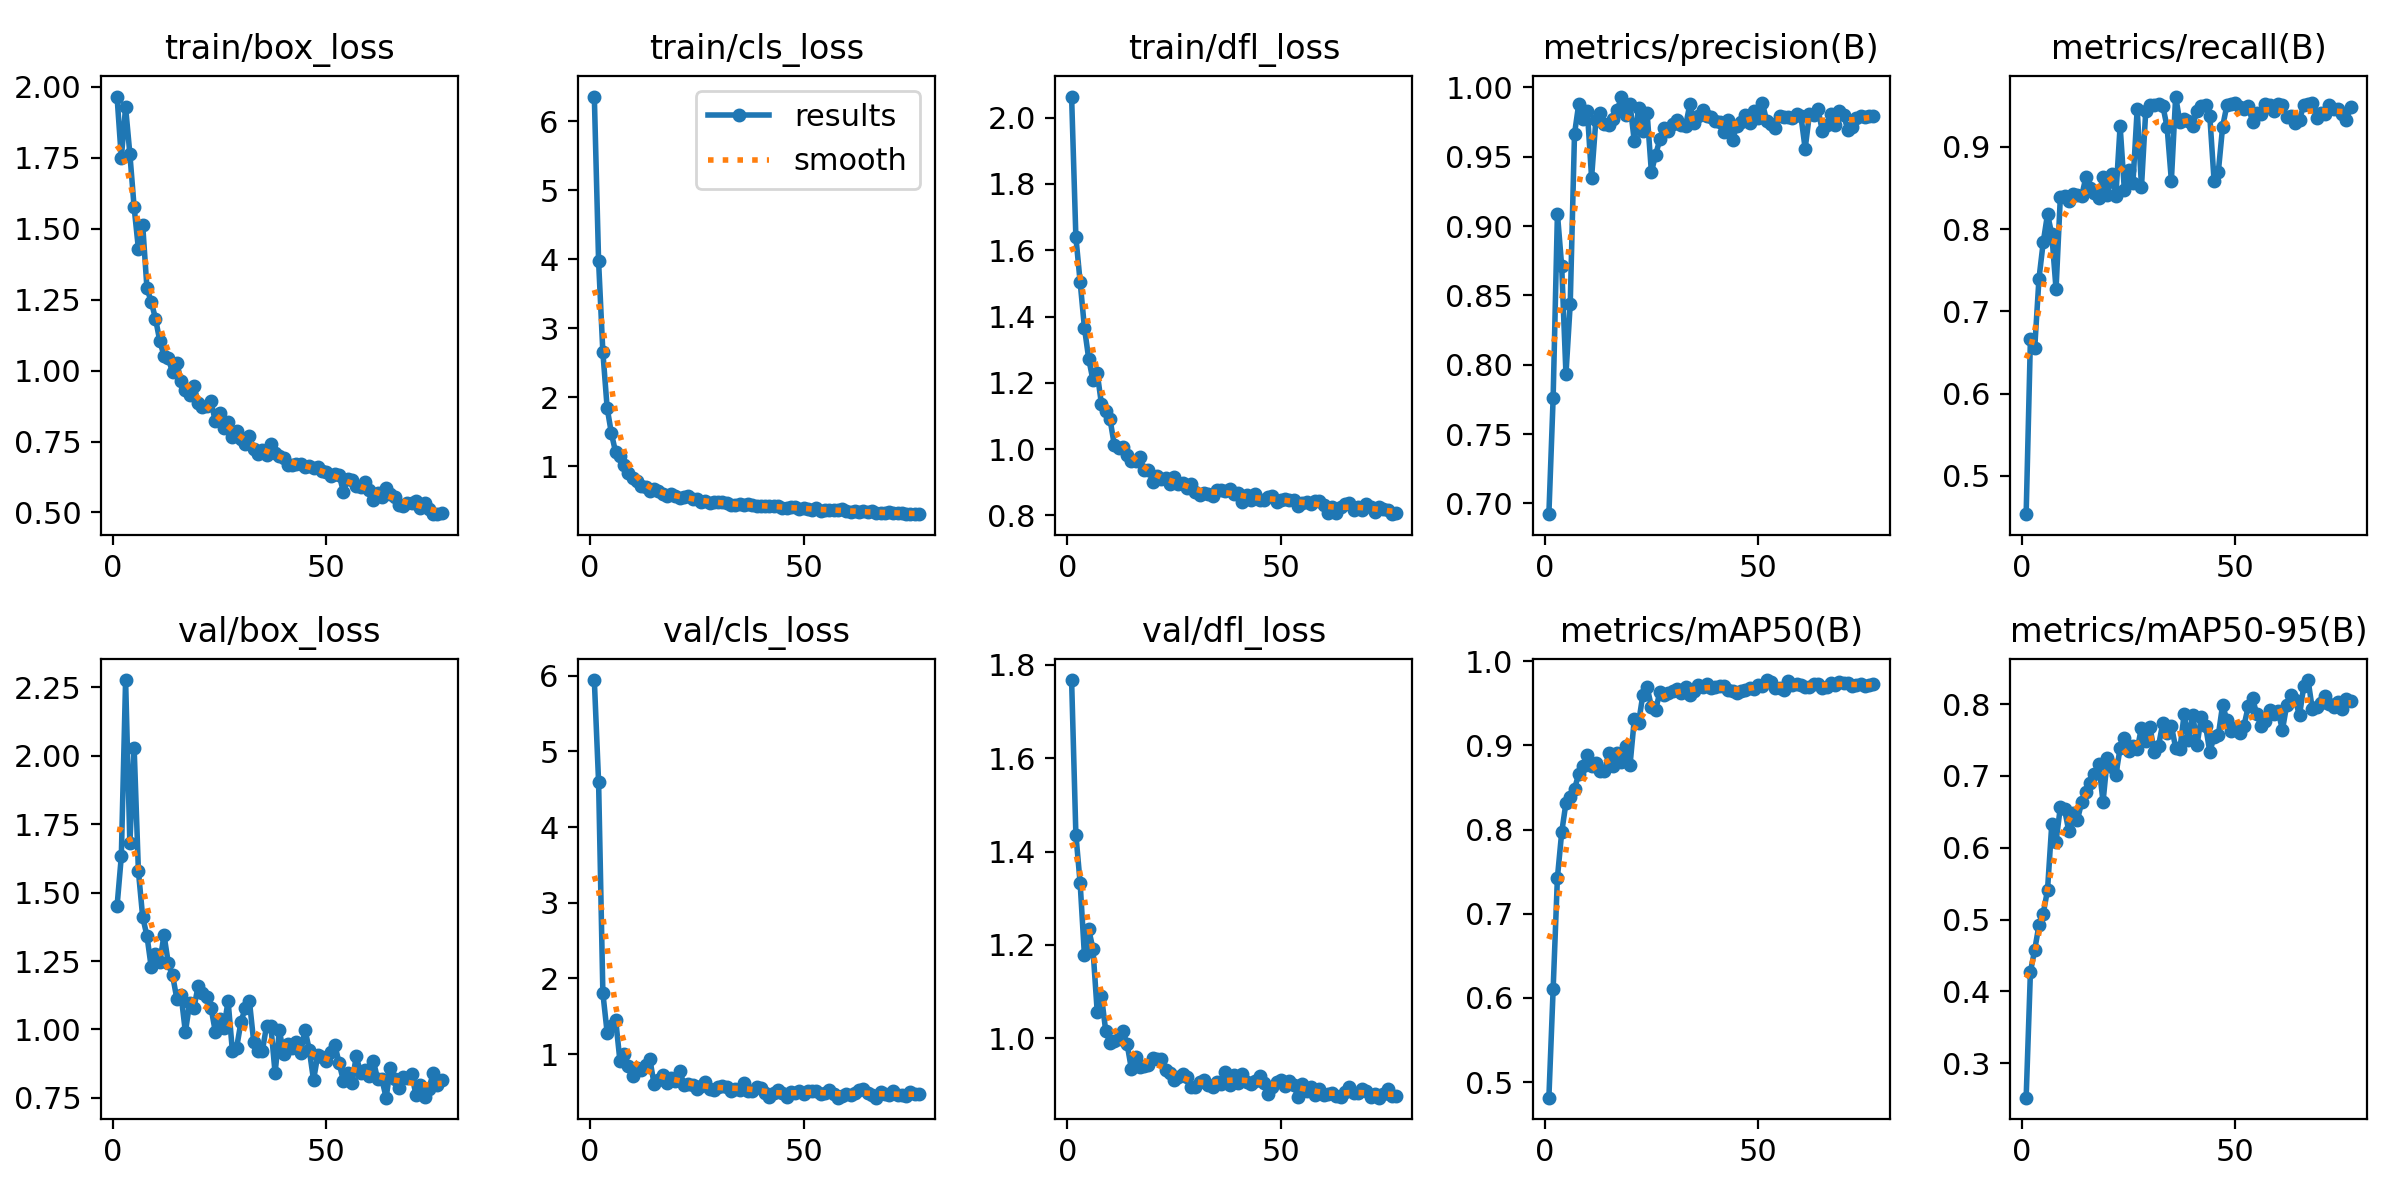

The table this chart was drawn from, first rows:
epoch, train/box_loss, train/cls_loss, train/dfl_loss, metrics/precision(B), metrics/recall(B), metrics/mAP50(B), metrics/mAP50-95(B), val/box_loss, val/cls_loss, val/dfl_loss, lr/pg0, lr/pg1, lr/pg2
1, 1.966, 6.358, 2.063, 0.6923, 0.4534, 0.4816, 0.252, 1.45, 5.941, 1.768, 0.0004756, 0.0004756, 0.0004756
2, 1.75, 3.968, 1.639, 0.7763, 0.6667, 0.6107, 0.4272, 1.633, 4.591, 1.437, 0.0009426, 0.0009426, 0.0009426
3, 1.929, 2.653, 1.504, 0.9089, 0.6552, 0.7429, 0.4577, 2.276, 1.806, 1.333, 0.0014, 0.0014, 0.0014
4, 1.764, 1.846, 1.367, 0.8711, 0.7397, 0.7966, 0.4922, 1.679, 1.284, 1.178, 0.001387, 0.001387, 0.001387
5, 1.576, 1.475, 1.273, 0.7932, 0.7842, 0.8318, 0.5083, 2.029, 1.368, 1.234, 0.001387, 0.001387, 0.001387
6, 1.429, 1.199, 1.208, 0.8439, 0.8182, 0.8388, 0.5409, 1.578, 1.454, 1.191, 0.001372, 0.001372, 0.001372
7, 1.514, 1.143, 1.229, 0.9664, 0.794, 0.8483, 0.6327, 1.411, 0.9075, 1.056, 0.001358, 0.001358, 0.001358
8, 1.291, 1.013, 1.135, 0.9881, 0.7271, 0.8663, 0.6086, 1.342, 0.9996, 1.09, 0.001344, 0.001344, 0.001344
9, 1.243, 0.8958, 1.113, 0.9772, 0.8386, 0.8754, 0.6562, 1.227, 0.8485, 1.015, 0.00133, 0.00133, 0.00133
10, 1.184, 0.8297, 1.09, 0.9832, 0.8399, 0.8886, 0.6534, 1.276, 0.7074, 0.9904, 0.001316, 0.001316, 0.001316
11, 1.105, 0.7898, 1.012, 0.9349, 0.834, 0.8755, 0.6226, 1.247, 0.8218, 0.9937, 0.001302, 0.001302, 0.001302
12, 1.052, 0.7155, 1.004, 0.9764, 0.8423, 0.8785, 0.6485, 1.344, 0.788, 0.9985, 0.001288, 0.001288, 0.001288
13, 1.043, 0.6976, 1.007, 0.9818, 0.8411, 0.8693, 0.639, 1.242, 0.8542, 1.016, 0.001273, 0.001273, 0.001273
14, 0.9941, 0.646, 0.9825, 0.9738, 0.8405, 0.869, 0.6631, 1.198, 0.9303, 0.9873, 0.001259, 0.001259, 0.001259
15, 1.027, 0.6625, 0.9627, 0.9728, 0.8635, 0.8906, 0.6781, 1.111, 0.6032, 0.9344, 0.001245, 0.001245, 0.001245
16, 0.9631, 0.6469, 0.9655, 0.9772, 0.8497, 0.8759, 0.6902, 1.125, 0.6542, 0.9599, 0.001231, 0.001231, 0.001231
17, 0.9332, 0.5979, 0.9751, 0.9833, 0.844, 0.8915, 0.7021, 0.9899, 0.7209, 0.9384, 0.001217, 0.001217, 0.001217
18, 0.9147, 0.5665, 0.9359, 0.9934, 0.8385, 0.8804, 0.717, 1.098, 0.617, 0.9399, 0.001203, 0.001203, 0.001203
19, 0.9473, 0.5929, 0.9382, 0.9798, 0.8639, 0.8997, 0.6637, 1.078, 0.6784, 0.9433, 0.001189, 0.001189, 0.001189
20, 0.8854, 0.5684, 0.902, 0.9878, 0.8412, 0.8768, 0.7246, 1.16, 0.6465, 0.9588, 0.001174, 0.001174, 0.001174
21, 0.872, 0.5456, 0.9196, 0.9611, 0.8671, 0.931, 0.7123, 1.132, 0.7761, 0.9553, 0.00116, 0.00116, 0.00116
22, 0.8741, 0.5474, 0.9093, 0.9849, 0.8408, 0.9268, 0.7013, 1.12, 0.5983, 0.9565, 0.001146, 0.001146, 0.001146
23, 0.8919, 0.5609, 0.9129, 0.9685, 0.9255, 0.96, 0.7388, 1.079, 0.6096, 0.9328, 0.001132, 0.001132, 0.001132
24, 0.8207, 0.521, 0.8959, 0.9817, 0.8472, 0.9691, 0.7531, 0.9923, 0.5969, 0.9265, 0.001118, 0.001118, 0.001118
25, 0.8494, 0.5296, 0.9153, 0.9389, 0.8724, 0.946, 0.7353, 1.038, 0.5412, 0.9106, 0.001104, 0.001104, 0.001104
26, 0.7968, 0.4836, 0.8946, 0.9514, 0.8561, 0.9426, 0.7412, 1.006, 0.5786, 0.9167, 0.001089, 0.001089, 0.001089
27, 0.8197, 0.4919, 0.8965, 0.9627, 0.9464, 0.9634, 0.7368, 1.104, 0.635, 0.9229, 0.001075, 0.001075, 0.001075
28, 0.7663, 0.4678, 0.8823, 0.9703, 0.8516, 0.9599, 0.7674, 0.9217, 0.534, 0.917, 0.001061, 0.001061, 0.001061
29, 0.7874, 0.4824, 0.8948, 0.9688, 0.9438, 0.9624, 0.7486, 0.9336, 0.5286, 0.8955, 0.001047, 0.001047, 0.001047
30, 0.7582, 0.4788, 0.8716, 0.9738, 0.9514, 0.965, 0.7677, 1.027, 0.5637, 0.8951, 0.001033, 0.001033, 0.001033
31, 0.7411, 0.4773, 0.8628, 0.9761, 0.9513, 0.9669, 0.7334, 1.079, 0.58, 0.9062, 0.001019, 0.001019, 0.001019
32, 0.7678, 0.4703, 0.8688, 0.9727, 0.9517, 0.9624, 0.742, 1.102, 0.5691, 0.9096, 0.001005, 0.001005, 0.001005
33, 0.723, 0.4378, 0.8661, 0.972, 0.9499, 0.9692, 0.7739, 0.9535, 0.5103, 0.901, 0.0009904, 0.0009904, 0.0009904
34, 0.7056, 0.4362, 0.8587, 0.9878, 0.9242, 0.9596, 0.7597, 0.9197, 0.5384, 0.8965, 0.0009763, 0.0009763, 0.0009763
35, 0.721, 0.452, 0.8762, 0.9741, 0.8592, 0.964, 0.7695, 0.9201, 0.528, 0.9064, 0.0009622, 0.0009622, 0.0009622
36, 0.7014, 0.4327, 0.8753, 0.9796, 0.9613, 0.9722, 0.7395, 1.013, 0.615, 0.903, 0.000948, 0.000948, 0.000948
37, 0.7412, 0.4558, 0.8752, 0.9837, 0.9301, 0.9689, 0.7375, 1.014, 0.5168, 0.9284, 0.0009338, 0.0009338, 0.0009338
38, 0.708, 0.4309, 0.8794, 0.9792, 0.9343, 0.973, 0.7863, 0.8406, 0.5152, 0.8997, 0.0009197, 0.0009197, 0.0009197
39, 0.6984, 0.4291, 0.8642, 0.9783, 0.9319, 0.9679, 0.7493, 0.9968, 0.5633, 0.9213, 0.0009056, 0.0009056, 0.0009056
40, 0.693, 0.4277, 0.8679, 0.9757, 0.9258, 0.9688, 0.7855, 0.9116, 0.557, 0.9036, 0.0008914, 0.0008914, 0.0008914
41, 0.6676, 0.421, 0.8396, 0.9747, 0.9438, 0.97, 0.7427, 0.9486, 0.4863, 0.923, 0.0008773, 0.0008773, 0.0008773
42, 0.6667, 0.4161, 0.861, 0.9675, 0.9494, 0.9702, 0.7816, 0.9319, 0.4361, 0.9068, 0.0008631, 0.0008631, 0.0008631
43, 0.6713, 0.4229, 0.8451, 0.9763, 0.9513, 0.9659, 0.77, 0.9536, 0.4872, 0.9024, 0.000849, 0.000849, 0.000849
44, 0.6708, 0.4242, 0.8637, 0.9623, 0.9372, 0.9642, 0.7332, 0.9147, 0.5198, 0.9078, 0.0008348, 0.0008348, 0.0008348
45, 0.6595, 0.3957, 0.8458, 0.9722, 0.8589, 0.9625, 0.7547, 0.9997, 0.4907, 0.9197, 0.0008207, 0.0008207, 0.0008207
46, 0.6647, 0.3932, 0.8456, 0.9754, 0.8701, 0.9644, 0.757, 0.9257, 0.4278, 0.9051, 0.0008065, 0.0008065, 0.0008065
47, 0.6566, 0.4036, 0.8548, 0.98, 0.9247, 0.9652, 0.7989, 0.8154, 0.4954, 0.8812, 0.0007924, 0.0007924, 0.0007924
48, 0.6591, 0.4037, 0.86, 0.9745, 0.9507, 0.9679, 0.7772, 0.9066, 0.483, 0.8952, 0.0007782, 0.0007782, 0.0007782
49, 0.6458, 0.3835, 0.8398, 0.983, 0.9517, 0.967, 0.7627, 0.901, 0.5152, 0.9074, 0.0007641, 0.0007641, 0.0007641
50, 0.6441, 0.392, 0.8461, 0.9777, 0.9531, 0.9718, 0.7668, 0.8832, 0.4684, 0.9096, 0.0007499, 0.0007499, 0.0007499
51, 0.627, 0.3864, 0.8493, 0.9886, 0.948, 0.9701, 0.7596, 0.9162, 0.5182, 0.8984, 0.0007358, 0.0007358, 0.0007358
52, 0.6359, 0.3695, 0.8475, 0.9756, 0.9457, 0.9776, 0.7699, 0.9439, 0.5188, 0.9087, 0.0007216, 0.0007216, 0.0007216
53, 0.6315, 0.3923, 0.8461, 0.9737, 0.9497, 0.9748, 0.7966, 0.8761, 0.516, 0.9, 0.0007075, 0.0007075, 0.0007075
54, 0.5732, 0.3519, 0.8274, 0.971, 0.9306, 0.9686, 0.808, 0.8126, 0.4703, 0.8747, 0.0006934, 0.0006934, 0.0006934
55, 0.6191, 0.3711, 0.8382, 0.9792, 0.9413, 0.9677, 0.7856, 0.8423, 0.4907, 0.9013, 0.0006792, 0.0006792, 0.0006792
56, 0.6143, 0.3668, 0.8418, 0.9789, 0.9405, 0.9661, 0.7696, 0.8048, 0.5309, 0.8878, 0.0006651, 0.0006651, 0.0006651
57, 0.5945, 0.3711, 0.8339, 0.9784, 0.952, 0.976, 0.776, 0.9017, 0.4666, 0.8964, 0.0006509, 0.0006509, 0.0006509
58, 0.5904, 0.362, 0.8431, 0.9779, 0.9513, 0.9712, 0.7919, 0.8426, 0.4258, 0.8777, 0.0006368, 0.0006368, 0.0006368
59, 0.6057, 0.374, 0.8422, 0.981, 0.9438, 0.9723, 0.7863, 0.8528, 0.4493, 0.8922, 0.0006226, 0.0006226, 0.0006226
60, 0.5807, 0.3561, 0.8329, 0.9797, 0.9519, 0.9721, 0.7899, 0.8302, 0.4777, 0.8781, 0.0006085, 0.0006085, 0.0006085
... 17 more rows
